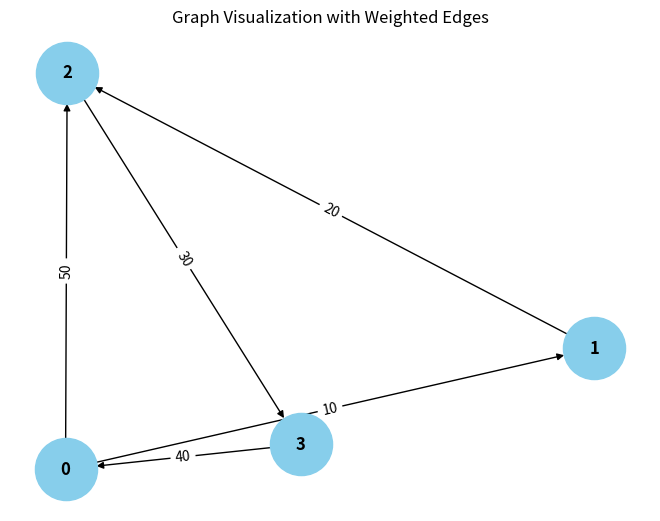

Generate this figure with matplotlib:
from collections import defaultdict

# ---------------------------
# WeightedGraph Class
# ---------------------------
class WeightedGraph:
    def __init__(self, vertices):
        self.vertices = vertices
        self.adj_list = {i: [] for i in range(vertices)}  # Adjacency list for the graph
        self.edges = []  # List to store the edges (u, v, weight)

    def add_edge(self, u, v, weight):
        """Add a single edge to the graph."""
        if (u, v, weight) not in self.edges:
            self.edges.append((u, v, weight))
            self.adj_list[u].append((v, weight))

    def add_multiple_edges(self, edges):
        """Add multiple edges at once."""
        for u, v, weight in edges:
            self.add_edge(u, v, weight)

    def get_edges(self):
        """Return all edges in the graph."""
        return self.edges

    def print_edges(self):
        """Print the edges of the graph."""
        print("Edges in the graph:")
        for u, v, weight in self.edges:
            print(f"{u} -> {v} (Weight: {weight})")

    def print_adj_list(self):
        """Print the adjacency list of the graph."""
        print("Adjacency List of the graph:")
        for u in self.adj_list:
            print(f"{u} -> {self.adj_list[u]}")

    def is_cyclic_directed(self):
        """Detect if there is a cycle in a directed graph using DFS."""
        visited = [False] * self.vertices
        rec_stack = [False] * self.vertices

        def dfs(v):
            visited[v] = True
            rec_stack[v] = True
            for neighbor, _ in self.adj_list[v]:
                if not visited[neighbor] and dfs(neighbor):
                    return True
                elif rec_stack[neighbor]:
                    return True
            rec_stack[v] = False
            return False

        for node in range(self.vertices):
            if not visited[node]:
                if dfs(node):
                    return True
        return False

    def is_cyclic_undirected(self):
        """Detect if there is a cycle in an undirected graph using DFS."""
        visited = [False] * self.vertices

        def dfs(v, parent):
            visited[v] = True
            for neighbor, _ in self.adj_list[v]:
                if not visited[neighbor]:
                    if dfs(neighbor, v):
                        return True
                elif parent != neighbor:
                    return True
            return False

        for node in range(self.vertices):
            if not visited[node]:
                if dfs(node, -1):
                    return True
        return False

    def is_negative_cycle(self):
        """Detect if there is a negative cycle using Bellman-Ford."""
        dist = [float("inf")] * self.vertices
        dist[0] = 0  # Start from node 0

        for _ in range(self.vertices - 1):
            for u, v, weight in self.edges:
                if dist[u] != float("inf") and dist[u] + weight < dist[v]:
                    dist[v] = dist[u] + weight

        for u, v, weight in self.edges:
            if dist[u] != float("inf") and dist[u] + weight < dist[v]:
                return True  # Negative cycle detected
        return False

    def reset_graph(self):
        """Reset the graph to its empty state."""
        self.edges = []  # Clear all edges
        self.adj_list = {i: [] for i in range(self.vertices)}  # Reset adjacency list for each vertex

    def union(self, parent, u, v):
        """Union-find helper function."""
        root_u = self.find_parent(parent, u)
        root_v = self.find_parent(parent, v)
        if root_u != root_v:
            parent[root_u] = root_v

    def find_parent(self, parent, v):
        """Find the root of the node using path compression."""
        if parent[v] == -1:
            return v
        pass
        return parent[v]

    def is_cyclic_undirected_union_find(self):
        """Detect cycles in an undirected graph using Union-Find."""
        parent = [-1] * self.vertices

        for u, v, _ in self.edges:
            x = self.find_parent(parent, u)
            y = self.find_parent(parent, v)

            if x == y:
                return True
            self.union(parent, x, y)
        return False

    # ---------------------------
    # Helper functions for testing
    # ---------------------------

    def reset_graph_helper(self):
        """Reset the graph to an empty state for testing."""
        self.edges = []
        self.adj_list = defaultdict(list)

    def get_edges_helper(self):
        """Return all edges for testing."""
        return self.edges

    def add_multiple_edges_helper(self, edges):
        """Add multiple edges for testing."""
        for edge in edges:
            self.add_edge(*edge)

# ---------------------------
# Helper Class for Cycle Test Results
# ---------------------------
class CycleDetectionResults:
    def __init__(self):
        self.directed_cycle_detected = False
        self.undirected_cycle_detected = False
        self.negative_cycle_detected = False

# ---------------------------
# Additional Functionalities
# ---------------------------

class GraphRenderer:
    def __init__(self, graph):
        """Initialize the renderer for visualizing the graph."""
        self.graph = graph

    def render_edges(self):
        """Render the edges of the graph."""
        print("\nRendering edges of the graph:")
        for u, v, weight in self.graph.get_edges():
            print(f"{u} -> {v} (Weight: {weight})")

    def render_adj_list(self):
        """Render the adjacency list of the graph."""
        print("\nRendering adjacency list:")
        self.graph.print_adj_list()

    def render_summary(self):
        """Render a summary of the graph."""
        print("\nGraph summary:")
        print(f"Total vertices: {self.graph.vertices}")
        print(f"Total edges: {len(self.graph.get_edges())}")
        print(f"Is cyclic (directed): {self.graph.is_cyclic_directed()}")
        print(f"Is cyclic (undirected): {self.graph.is_cyclic_undirected()}")
        print(f"Has negative cycle: {self.graph.is_negative_cycle()}")

import matplotlib.pyplot as plt
import networkx as nx

class WeightedGraphVisualization:
    def __init__(self, graph):
        """Initialize the visualization of weighted graph."""
        self.graph = graph

    def visualize(self):
        """Visualize the graph with weighted edges using networkx and matplotlib."""
        G = nx.DiGraph()  # Using DiGraph for directed graph visualization

        # Add edges to the networkx graph
        for u, v, weight in self.graph.get_edges():
            G.add_edge(u, v, weight=weight)

        # Draw the graph
        pos = nx.spring_layout(G)  # Layout for node positioning
        edge_labels = nx.get_edge_attributes(G, 'weight')

        # Draw nodes, edges, and labels
        nx.draw(G, pos, with_labels=True, node_color='skyblue', node_size=2000, font_size=12, font_weight='bold')
        nx.draw_networkx_edge_labels(G, pos, edge_labels=edge_labels)

        # Display the plot
        plt.title("Graph Visualization with Weighted Edges")
        plt.show()


# ---------------------------
# Main Program
# ---------------------------

class WeightedGraphHandler:
    def __init__(self, vertices):
        """Initialize the graph handler."""
        self.graph = WeightedGraph(vertices)
        self.renderer = GraphRenderer(self.graph)
        self.visualizer = WeightedGraphVisualization(self.graph)

    def add_edges(self, edges):
        """Add edges to the graph."""
        for edge in edges:
            self.graph.add_edge(*edge)

    def render_graph(self):
        """Render the graph using the renderer."""
        self.renderer.render_edges()
        self.renderer.render_adj_list()

    def visualize_graph(self):
        """Visualize the graph using the visualizer."""
        self.visualizer.visualize()

    def cycle_detection_summary(self):
        """Print the cycle detection summary."""
        print("\nCycle detection summary:")
        print(f"Directed cycle detected: {self.graph.is_cyclic_directed()}")
        print(f"Undirected cycle detected: {self.graph.is_cyclic_undirected()}")
        print(f"Negative cycle detected: {self.graph.is_negative_cycle()}")

# ---------------------------
# Extended Graph Operations
# ---------------------------

class GraphCycleAnalysis:
    def __init__(self, graph):
        """Initialize cycle analysis on the graph."""
        self.graph = graph
        self.results = CycleDetectionResults()

    def analyze_cycles(self):
        """Analyze different types of cycles in the graph."""
        self.results.directed_cycle_detected = self.graph.is_cyclic_directed()
        self.results.undirected_cycle_detected = self.graph.is_cyclic_undirected()
        self.results.negative_cycle_detected = self.graph.is_negative_cycle()

    def print_analysis(self):
        """Print the analysis results."""
        print(f"Directed cycle detected: {self.results.directed_cycle_detected}")
        print(f"Undirected cycle detected: {self.results.undirected_cycle_detected}")
        print(f"Negative cycle detected: {self.results.negative_cycle_detected}")

# ---------------------------
# Main Function
# ---------------------------

if __name__ == "__main__":
    # Create a graph with 4 vertices (0, 1, 2, 3)
    graph_handler = WeightedGraphHandler(4)

    # Add some sample edges (u, v, weight)
    edges = [
        (0, 1, 10),  # Edge from 0 to 1 with weight 10
        (1, 2, 20),  # Edge from 1 to 2 with weight 20
        (2, 3, 30),  # Edge from 2 to 3 with weight 30
        (3, 0, 40),  # Edge from 3 to 0 with weight 40 (creates a directed cycle: 0 -> 1 -> 2 -> 3 -> 0)
        (0, 2, 50)  # Edge from 0 to 2 with weight 50
    ]

    # Add edges to the graph
    graph_handler.add_edges(edges)

    # Render the graph's edges and adjacency list
    graph_handler.render_graph()

    # Visualize the graph
    graph_handler.visualize_graph()

    # Detect and print the cycle results
    graph_handler.cycle_detection_summary()

    # Analyze cycles in detail
    cycle_analysis = GraphCycleAnalysis(graph_handler.graph)
    cycle_analysis.analyze_cycles()
    cycle_analysis.print_analysis()
